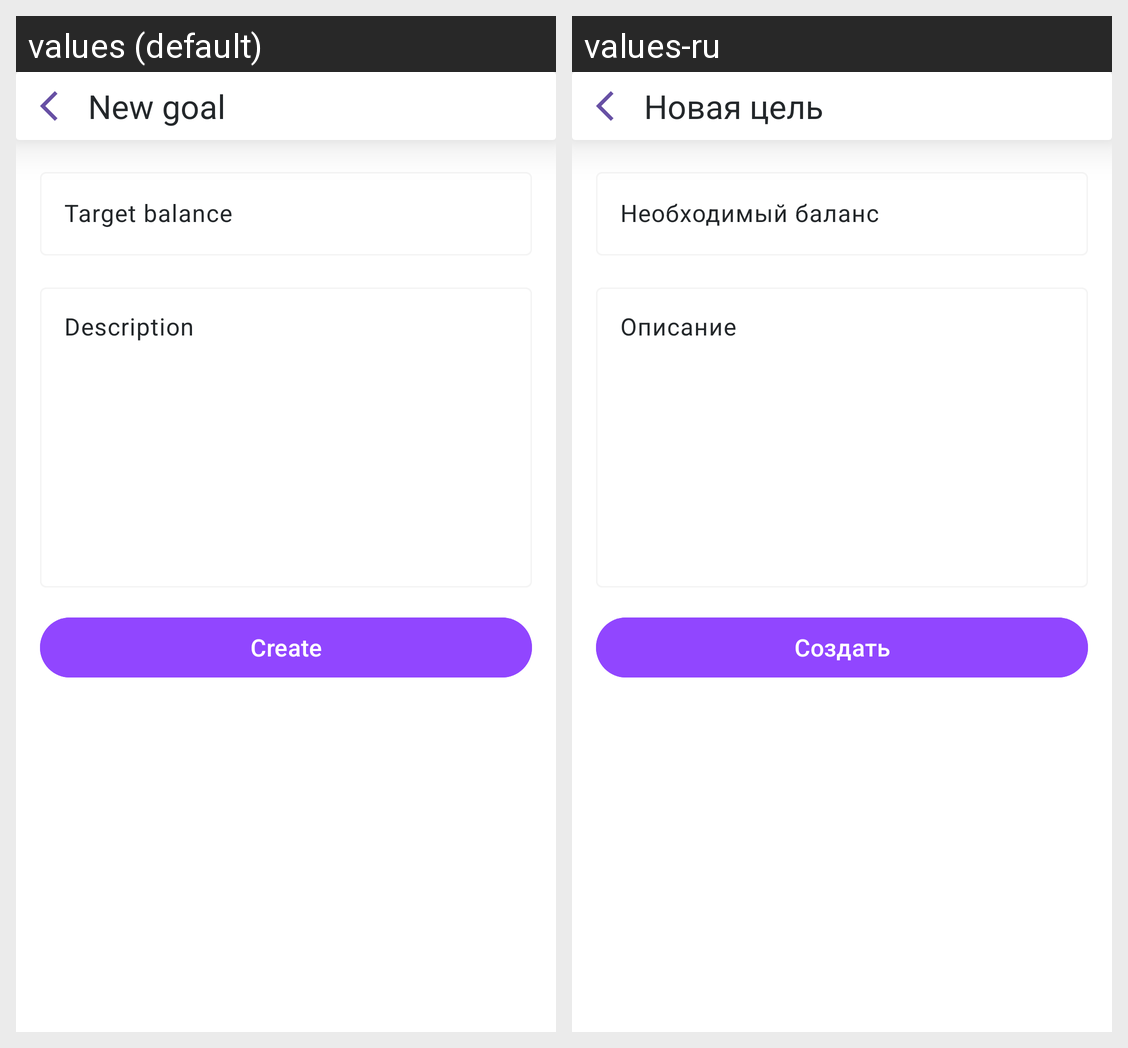

Locale-by-locale string values for the Android screen shown in this grid:
Android screen res/layout/fragment_create_credit_goal.xml rendered under 2 locales, left to right: values (default), values-ru. Device: Nexus 5 (rendered at 1080×1920; each locale shown at half size, 540×960, under a caption strip naming it); theme Theme.Creator.
Strings drawn on this screen, with the default value and each locale's value (text and hints the layout hard-codes, and strings that could not be matched under every locale, appear in the picture but are not listed):

new_credit_goal
  values: New goal
  values-ru: Новая цель

target_balance
  values: Target balance
  values-ru: Необходимый баланс

description
  values: Description
  values-ru: Описание

create
  values: Create
  values-ru: Создать
